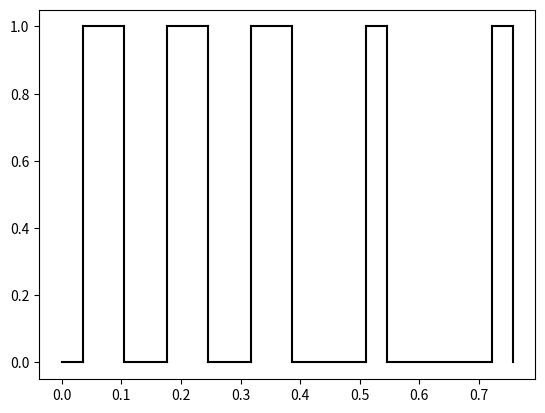

The matplotlib source for this figure:
#
import numpy as np
import matplotlib.pyplot as plt


def _subw_part(x0, L, N, ff):
    l = L / N
    grating = []
    for i in range(N):
        grating.append(x0 + (i + 1 / 2) * l - (ff / 2) * l)
        grating.append(x0 + (i + 1 / 2) * l + (ff / 2) * l)
    return grating


def _single_subw_grating(NL, NH, x0, Lambda, ff, ffL, ffH):
    grating_H = _subw_part(x0, Lambda * ff, NH, ffH)
    grating_L = _subw_part(x0 + Lambda * ff, Lambda * (1 - ff), NL, ffL)
    grating = grating_H + grating_L
    return grating


def _single_grating(x0, Lambda, ff):
    return [x0 + Lambda * (1 - ff), x0 + Lambda]


def ordinary_grating(N, Lambda, ff):
    grating = []
    for i in range(N):
        grating += _single_grating(i * Lambda, Lambda, ff)
    # grating = [0] + grating + [N * Lambda]
    return grating


def apodized_grating(N, Lambda_i, Lambda_f, ff_i, ff_f):
    grating = []
    Lambda_func = _linear_apodize_func(N, Lambda_i, Lambda_f)
    ff_func = _linear_apodize_func(N, ff_i, ff_f)
    #
    x0 = 0
    for i in range(N):
        Lambdai = Lambda_func(i)
        ffi = ff_func(i)
        grating += _single_grating(x0, Lambdai, ffi)
        x0 += Lambdai
    # grating = [0] + grating + [N * Lambda]
    return grating


def subw_grating(N, Lambda, ff, ffL, ffH, NL, NH):
    grating = []
    for i in range(N):
        grating += _single_subw_grating(NL, NH, i * Lambda, Lambda, ff, ffL, ffH)
    # grating = [0] + grating + [N * Lambda]
    return grating


def _linear_apodize_func(N, x_i, x_f):
    return lambda i: x_i + (x_f - x_i) * (i / (N - 1))


def apodized_subw_grating(
    N, NL, NH, Lambda_i, Lambda_f, ffL_i, ffL_f, ffH_i, ffH_f, ff_i, ff_f
):
    grating = []
    Lambda_func = _linear_apodize_func(N, Lambda_i, Lambda_f)
    ffL_func = _linear_apodize_func(N, ffL_i, ffL_f)
    ffH_func = _linear_apodize_func(N, ffH_i, ffH_f)
    ff_func = _linear_apodize_func(N, ff_i, ff_f)
    #
    x0 = 0
    for i in range(N):
        Lambdai = Lambda_func(i)
        ffLi = ffL_func(i)
        ffHi = ffH_func(i)
        ffi = ff_func(i)
        grating += _single_subw_grating(NL, NH, x0, Lambdai, ffi, ffLi, ffHi)
        x0 += Lambdai
    # grating = [0] + grating + [N * Lambda]
    return grating


def grating_to_pitch_ff(grating):
    pitch_list = []
    ff_list = []
    pitch_list.append(grating[1] - 0)
    ff_list.append((grating[1] - grating[0]) / (grating[1] - 0))
    #
    if len(grating) > 2:
        for i in range(3, len(grating), 2):
            pitch_i = grating[i] - grating[i - 2]
            l_i = grating[i] - grating[i - 1]
            ff_i = l_i / pitch_i
            pitch_list.append(pitch_i)
            ff_list.append(ff_i)
    #
    # return in (pitch, ff) format
    return np.array(pitch_list), np.array(ff_list)


def plot_grating(grating):
    h = 1
    plt.plot([0, grating[0]], [0, 0], color="black")
    plt.plot([grating[0], grating[0]], [0, 1], color="black")
    for i in range(1, len(grating)):
        plt.plot([grating[i - 1], grating[i]], [h, h], color="black")
        plt.plot([grating[i], grating[i]], [h, 1 - h], color="black")
        h = 1 - h
    plt.show()


def plot_pitch_ff(pitch_list, ff_list):
    _x = 0
    for pitch, ff in zip(pitch_list, ff_list):
        plt.plot([_x, _x + pitch * (1 - ff)], [0, 0], color="black")
        plt.plot([_x + pitch * (1 - ff), _x + pitch * (1 - ff)], [0, 1], color="black")
        plt.plot([_x + pitch * (1 - ff), _x + pitch], [1, 1], color="black")
        plt.plot([_x + pitch, _x + pitch], [1, 0], color="black")
        _x += pitch
    plt.show()


if __name__ == "__main__":
    Lambda = 845 * 1e-3
    ff = 0.5
    ffL = 0.16
    ffH = 0.49
    NL = 2
    NH = 3

    grating = subw_grating(1, Lambda, ff, ffL, ffH, NL, NH)
    # plot_grating(grating)
    pitch_list, ff_list = grating_to_pitch_ff(grating)
    plot_pitch_ff(pitch_list, ff_list)
